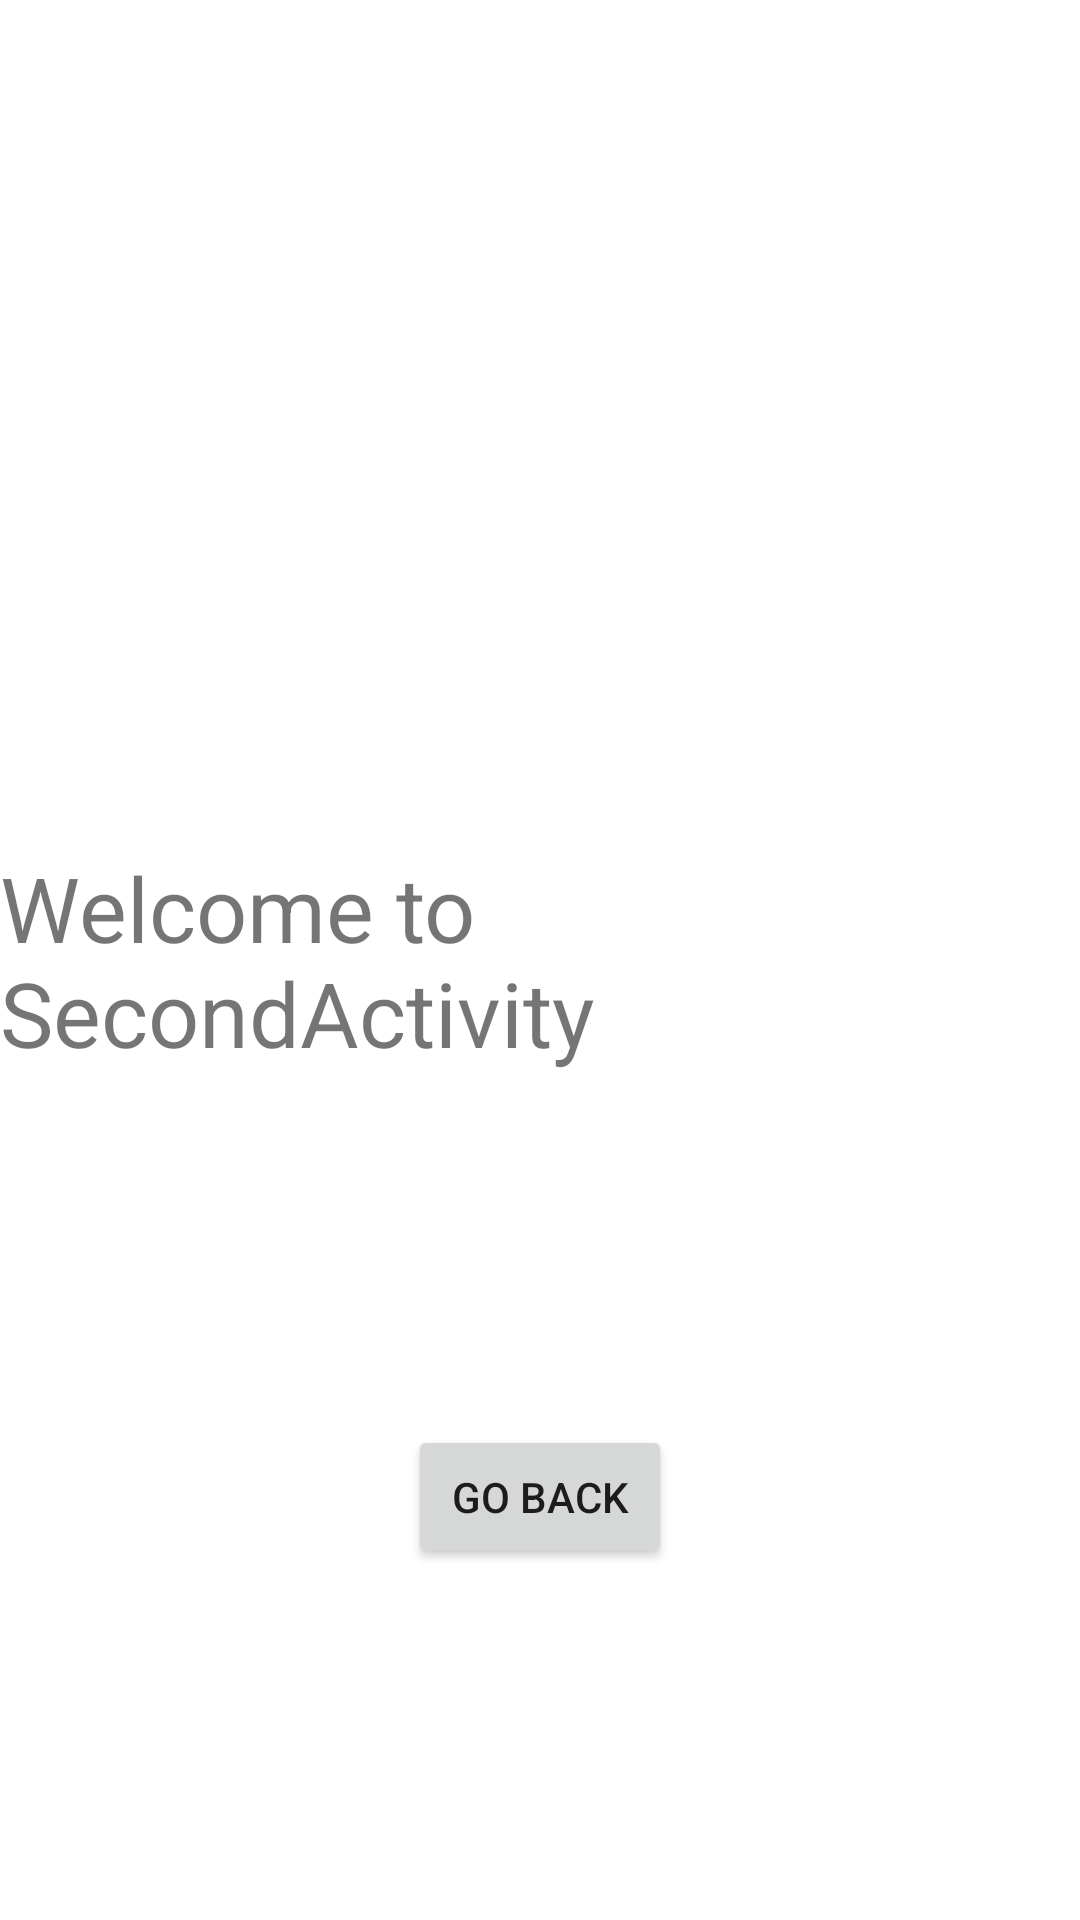

Layout XML and referenced resources for this Android screen:
<!-- AndroidManifest.xml: application theme Theme.Androidconcepts -->
<!-- res/layout/activity_second.xml -->
<?xml version="1.0" encoding="utf-8"?>
<androidx.constraintlayout.widget.ConstraintLayout xmlns:android="http://schemas.android.com/apk/res/android"
    xmlns:app="http://schemas.android.com/apk/res-auto"
    xmlns:tools="http://schemas.android.com/tools"
    android:layout_width="match_parent"
    android:layout_height="match_parent">

    <TextView
        android:id="@+id/textView"
        android:layout_width="wrap_content"
        android:layout_height="wrap_content"
        android:text="Welcome to SecondActivity"
        android:textSize="30sp"
        app:layout_constraintBottom_toBottomOf="parent"
        app:layout_constraintEnd_toEndOf="parent"
        app:layout_constraintHorizontal_bias="0.5"
        app:layout_constraintStart_toStartOf="parent"
        app:layout_constraintTop_toTopOf="parent" />

    <Button
        android:id="@+id/btnBack"
        android:layout_width="wrap_content"
        android:layout_height="wrap_content"
        android:text="Go Back"
        app:layout_constraintBottom_toBottomOf="parent"
        app:layout_constraintEnd_toEndOf="parent"
        app:layout_constraintStart_toStartOf="parent"
        app:layout_constraintTop_toBottomOf="@+id/textView" />
</androidx.constraintlayout.widget.ConstraintLayout>
<!-- resources referenced by this layout -->
<resources>
  <style name="Theme.Androidconcepts" parent="Theme.MaterialComponents.DayNight.DarkActionBar">
          
          <item name="colorPrimary">@color/purple_500</item>
          <item name="colorPrimaryVariant">@color/purple_700</item>
          <item name="colorOnPrimary">@color/white</item>
          
          <item name="colorSecondary">@color/teal_200</item>
          <item name="colorSecondaryVariant">@color/teal_700</item>
          <item name="colorOnSecondary">@color/black</item>
          
          <item name="android:statusBarColor" tools:targetApi="l">?attr/colorPrimaryVariant</item>
          
      </style>
  <color name="purple_500">#FF6200EE</color>
  <color name="purple_700">#FF3700B3</color>
  <color name="white">#FFFFFFFF</color>
  <color name="teal_200">#FF03DAC5</color>
  <color name="teal_700">#FF018786</color>
  <color name="black">#FF000000</color>
</resources>
